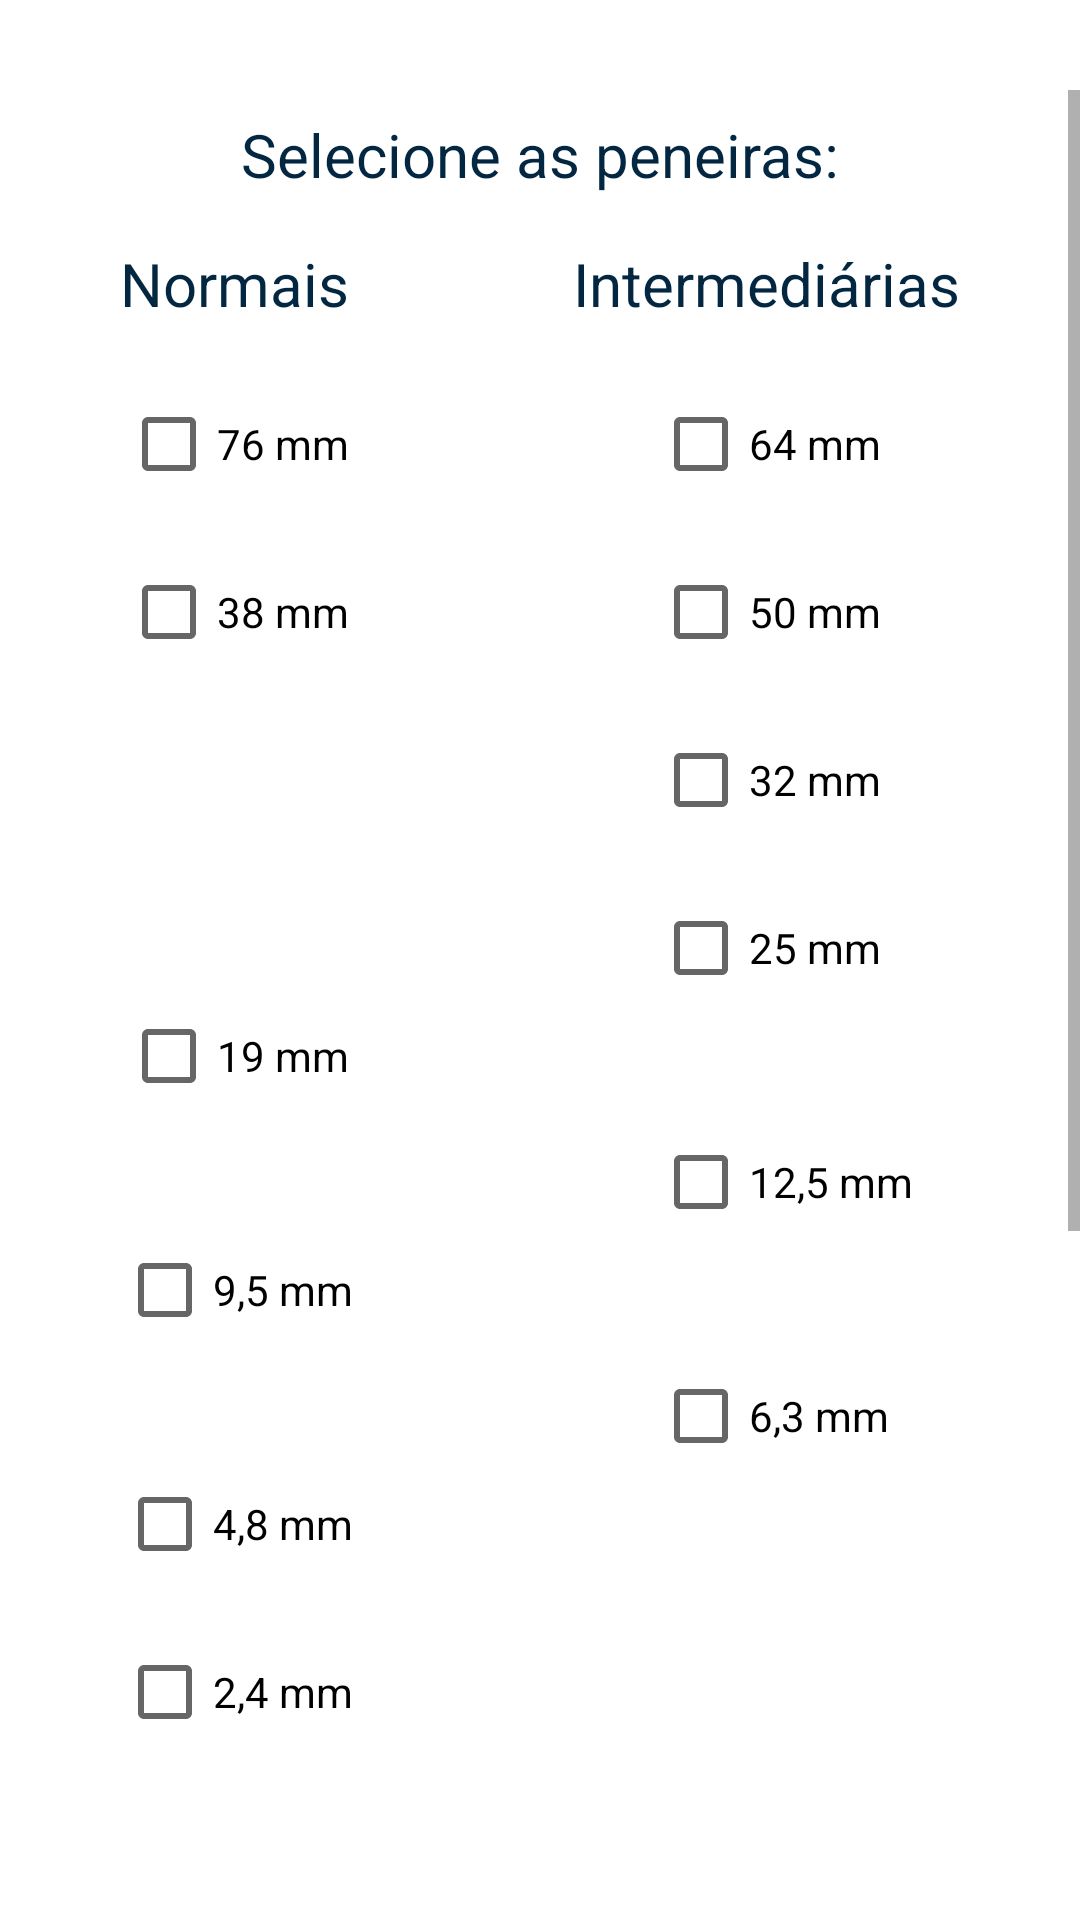

Reconstruct the res/layout file that produces this screen, plus the resources it refers to.
<!-- AndroidManifest.xml: application theme Theme.MontaigneApp -->
<!-- res/layout/fragment_peneiras_graudo.xml -->
<?xml version="1.0" encoding="utf-8"?>
<FrameLayout xmlns:android="http://schemas.android.com/apk/res/android"
    xmlns:app="http://schemas.android.com/apk/res-auto"
    xmlns:tools="http://schemas.android.com/tools"
    android:layout_width="match_parent"
    android:layout_height="match_parent"
  >

    <androidx.constraintlayout.widget.ConstraintLayout
        android:layout_width="match_parent"
        android:layout_height="match_parent">

        <ScrollView
            android:layout_width="match_parent"
            android:layout_height="match_parent"
            android:layout_marginTop="30dp"
            android:layout_marginBottom="40dp"
            app:layout_constraintBottom_toBottomOf="parent"
            app:layout_constraintEnd_toEndOf="parent"
            app:layout_constraintHorizontal_bias="0.0"
            app:layout_constraintStart_toStartOf="parent"
            app:layout_constraintTop_toTopOf="parent"
            app:layout_constraintVertical_bias="0.0">

            <androidx.constraintlayout.widget.ConstraintLayout
                android:layout_width="match_parent"
                android:layout_height="match_parent">

                <TextView
                    android:id="@+id/textPeneirasIntermediariasGraudo"
                    android:layout_width="wrap_content"
                    android:layout_height="wrap_content"
                    android:layout_marginTop="16dp"
                    android:layout_marginEnd="40dp"
                    android:text="Intermediárias"
                    android:textSize="20sp"
                    app:layout_constraintEnd_toEndOf="parent"
                    app:layout_constraintTop_toBottomOf="@+id/textSelecionePeneirasGraudo" />

                <CheckBox
                    android:id="@+id/checkboxN9_5mm"
                    android:layout_width="wrap_content"
                    android:layout_height="wrap_content"
                    android:layout_marginTop="30dp"
                    android:text="9,5 mm"
                    app:layout_constraintEnd_toEndOf="@+id/checkboxN19mm"
                    app:layout_constraintStart_toStartOf="@+id/checkboxN19mm"
                    app:layout_constraintTop_toBottomOf="@+id/checkboxN19mm" />

                <TextView
                    android:id="@+id/textPeneirasNormaisGraudo"
                    android:layout_width="wrap_content"
                    android:layout_height="wrap_content"
                    android:layout_marginStart="40dp"
                    android:layout_marginTop="16dp"
                    android:text="Normais"
                    android:textSize="20sp"
                    app:layout_constraintStart_toStartOf="parent"
                    app:layout_constraintTop_toBottomOf="@+id/textSelecionePeneirasGraudo" />

                <CheckBox
                    android:id="@+id/checkboxN0_6mm"
                    android:layout_width="wrap_content"
                    android:layout_height="wrap_content"
                    android:layout_marginTop="8dp"
                    android:text="0,6 mm"
                    app:layout_constraintEnd_toEndOf="@+id/checkboxN1_2mm"
                    app:layout_constraintStart_toStartOf="@+id/checkboxN1_2mm"
                    app:layout_constraintTop_toBottomOf="@+id/checkboxN1_2mm" />

                <CheckBox
                    android:id="@+id/checkboxN_24mm"
                    android:layout_width="wrap_content"
                    android:layout_height="wrap_content"
                    android:layout_marginTop="8dp"
                    android:text="2,4 mm"
                    app:layout_constraintEnd_toEndOf="@+id/checkboxn4_8mm"
                    app:layout_constraintStart_toStartOf="@+id/checkboxn4_8mm"
                    app:layout_constraintTop_toBottomOf="@+id/checkboxn4_8mm" />

                <CheckBox
                    android:id="@+id/checkboxI50mm"
                    android:layout_width="wrap_content"
                    android:layout_height="wrap_content"
                    android:layout_marginTop="8dp"
                    android:text="50 mm"
                    app:layout_constraintEnd_toEndOf="@+id/checkboxI64mm"
                    app:layout_constraintStart_toStartOf="@+id/checkboxI64mm"
                    app:layout_constraintTop_toBottomOf="@+id/checkboxI64mm" />

                <CheckBox
                    android:id="@+id/checkboxI6_3mm"
                    android:layout_width="wrap_content"
                    android:layout_height="wrap_content"
                    android:layout_marginTop="30dp"
                    android:text="6,3 mm"
                    app:layout_constraintStart_toStartOf="@+id/checkboxI1_25mm"
                    app:layout_constraintTop_toBottomOf="@+id/checkboxI1_25mm" />

                <CheckBox
                    android:id="@+id/checkboxN76mm"
                    android:layout_width="wrap_content"
                    android:layout_height="wrap_content"
                    android:layout_marginTop="16dp"
                    android:text="76 mm"
                    app:layout_constraintEnd_toEndOf="@+id/textPeneirasNormaisGraudo"
                    app:layout_constraintStart_toStartOf="@+id/textPeneirasNormaisGraudo"
                    app:layout_constraintTop_toBottomOf="@+id/textPeneirasNormaisGraudo" />

                <CheckBox
                    android:id="@+id/checkboxI64mm"
                    android:layout_width="wrap_content"
                    android:layout_height="wrap_content"
                    android:layout_marginTop="16dp"
                    android:text="64 mm"
                    app:layout_constraintEnd_toEndOf="@+id/textPeneirasIntermediariasGraudo"
                    app:layout_constraintStart_toStartOf="@+id/textPeneirasIntermediariasGraudo"
                    app:layout_constraintTop_toBottomOf="@+id/textPeneirasIntermediariasGraudo" />

                <CheckBox
                    android:id="@+id/checkboxI1_25mm"
                    android:layout_width="wrap_content"
                    android:layout_height="wrap_content"
                    android:layout_marginTop="30dp"
                    android:text="12,5 mm"
                    app:layout_constraintStart_toStartOf="@+id/checkboxI25mm"
                    app:layout_constraintTop_toBottomOf="@+id/checkboxI25mm" />

                <TextView
                    android:id="@+id/textSelecionePeneirasGraudo"
                    android:layout_width="wrap_content"
                    android:layout_height="wrap_content"
                    android:layout_marginTop="8dp"
                    android:text="Selecione as peneiras:"
                    android:textSize="20sp"
                    app:layout_constraintEnd_toEndOf="parent"
                    app:layout_constraintStart_toStartOf="parent"
                    app:layout_constraintTop_toTopOf="parent" />

                <CheckBox
                    android:id="@+id/checkboxN19mm"
                    android:layout_width="wrap_content"
                    android:layout_height="wrap_content"
                    android:layout_marginTop="100dp"
                    android:text="19 mm"
                    app:layout_constraintEnd_toEndOf="@+id/checkboxN38mm"
                    app:layout_constraintStart_toStartOf="@+id/checkboxN38mm"
                    app:layout_constraintTop_toBottomOf="@+id/checkboxN38mm" />

                <CheckBox
                    android:id="@+id/checkboxN1_2mm"
                    android:layout_width="wrap_content"
                    android:layout_height="wrap_content"
                    android:layout_marginTop="8dp"
                    android:text="1,2 mm"
                    app:layout_constraintEnd_toEndOf="@+id/checkboxN_24mm"
                    app:layout_constraintStart_toStartOf="@+id/checkboxN_24mm"
                    app:layout_constraintTop_toBottomOf="@+id/checkboxN_24mm" />

                <CheckBox
                    android:id="@+id/checkboxN0_15mm"
                    android:layout_width="wrap_content"
                    android:layout_height="wrap_content"
                    android:layout_marginTop="8dp"
                    android:text="0,15 mm"
                    app:layout_constraintStart_toStartOf="@+id/checkboxN0_3mm"
                    app:layout_constraintTop_toBottomOf="@+id/checkboxN0_3mm" />

                <CheckBox
                    android:id="@+id/checkboxI25mm"
                    android:layout_width="wrap_content"
                    android:layout_height="wrap_content"
                    android:layout_marginTop="8dp"
                    android:text="25 mm"
                    app:layout_constraintEnd_toEndOf="@+id/checkboxI32mm"
                    app:layout_constraintStart_toStartOf="@+id/checkboxI32mm"
                    app:layout_constraintTop_toBottomOf="@+id/checkboxI32mm" />

                <CheckBox
                    android:id="@+id/checkboxN0_3mm"
                    android:layout_width="wrap_content"
                    android:layout_height="wrap_content"
                    android:layout_marginTop="8dp"
                    android:text="0,3 mm"
                    app:layout_constraintEnd_toEndOf="@+id/checkboxN0_6mm"
                    app:layout_constraintStart_toStartOf="@+id/checkboxN0_6mm"
                    app:layout_constraintTop_toBottomOf="@+id/checkboxN0_6mm" />

                <CheckBox
                    android:id="@+id/checkboxn4_8mm"
                    android:layout_width="wrap_content"
                    android:layout_height="wrap_content"
                    android:layout_marginTop="30dp"
                    android:text="4,8 mm"
                    app:layout_constraintEnd_toEndOf="@+id/checkboxN9_5mm"
                    app:layout_constraintStart_toStartOf="@+id/checkboxN9_5mm"
                    app:layout_constraintTop_toBottomOf="@+id/checkboxN9_5mm" />

                <CheckBox
                    android:id="@+id/checkboxI32mm"
                    android:layout_width="wrap_content"
                    android:layout_height="wrap_content"
                    android:layout_marginTop="8dp"
                    android:text="32 mm"
                    app:layout_constraintEnd_toEndOf="@+id/checkboxI50mm"
                    app:layout_constraintStart_toStartOf="@+id/checkboxI50mm"
                    app:layout_constraintTop_toBottomOf="@+id/checkboxI50mm" />

                <CheckBox
                    android:id="@+id/checkboxN38mm"
                    android:layout_width="wrap_content"
                    android:layout_height="wrap_content"
                    android:layout_marginTop="8dp"
                    android:text="38 mm"
                    app:layout_constraintEnd_toEndOf="@+id/checkboxN76mm"
                    app:layout_constraintStart_toStartOf="@+id/checkboxN76mm"
                    app:layout_constraintTop_toBottomOf="@+id/checkboxN76mm" />

                <Button
                    android:id="@+id/buttonNext3"
                    android:layout_width="wrap_content"
                    android:layout_height="wrap_content"
                    android:layout_marginTop="16dp"
                    android:layout_marginBottom="8dp"
                    android:text="Continuar"
                    app:layout_constraintBottom_toBottomOf="parent"
                    app:layout_constraintEnd_toEndOf="parent"
                    app:layout_constraintStart_toStartOf="parent"
                    app:layout_constraintTop_toBottomOf="@+id/checkboxN0_15mm" />
            </androidx.constraintlayout.widget.ConstraintLayout>
        </ScrollView>

    </androidx.constraintlayout.widget.ConstraintLayout>
</FrameLayout>
<!-- resources referenced by this layout -->
<resources>
  <color name="color_primary_light">#042741</color>
  <color name="white">#FFFFFFFF</color>
  <color name="fundo_light">#EAEAEA</color>
  <color name="hint">#60000000</color>
  <color name="accent">#BDE3FF</color>
  <style name="CardViewLight" parent="Widget.Material3.CardView.Outlined">
      <item name="cardBackgroundColor">#FFFFFF</item>
  </style>
  <style name="ImputLight" parent="Widget.MaterialComponents.TextInputLayout.OutlinedBox">
          <item name="android:layout_width">match_parent</item>
          <item name="android:layout_height">wrap_content</item>
          <item name="android:colorAccent">@color/accent</item>
          <item name="android:textColor">@color/black</item>
          <item name="startIconTint">@color/color_primary</item>
          <item name="errorIconTint">@color/destaque</item>
          <item name="startIconScaleType">centerInside</item>
          <item name="helperTextTextColor">@color/destaque</item>
          <item name="endIconMode">clear_text</item>
          <item name="android:textSize">14dp</item>
  
  </style>
  <color name="color_primary_dark">#FB0035</color>
  <style name="Tollbar_light" parent="Widget.MaterialComponents.Toolbar">
      <item name="android:background">@color/color_primary_light</item>
      <item name="android:textColorPrimary">@color/white</item>
      </style>
  <style name="ButtonPadrao_light" parent="Widget.MaterialComponents.Button">
          <item name="android:textColor">@color/white</item>
          <item name="android:textSize">14dp</item>
          <item name="backgroundTint">@color/color_primary</item>
          <item name="cornerRadius">10dp</item>
          <item name="android:elevation">20dp</item>
          <item name="android:padding">10dp</item>
          <item name="android:layout_width">126dp</item>
          <item name="android:layout_height">wrap_content</item>
      </style>
  <style name="ImageButton_light" parent="Widget.AppCompat.ImageButton">
          <item name="backgroundTint">#00042741</item>
          <item name="tint">@color/color_primary</item>
          <item name="android:layout_width">40dp</item>
          <item name="android:layout_height">40dp</item>
      </style>
  <style name="Edit_Text_light" parent="Widget.AppCompat.EditText">
          <item name="android:layout_width">match_parent</item>
          <item name="android:layout_height">wrap_content</item>
          <item name="android:colorAccent">@color/accent</item>
          <item name="android:textColor">@color/black</item>
          <item name="android:textSize">14dp</item>
          <item name="android:layout_marginTop">20dp</item>
          <item name="android:padding">10dp</item>
          <item name="android:background">@drawable/style_edit_text_light</item>
      </style>
  <!-- drawable style_edit_text_light (drawable) -->
  <?xml version="1.0" encoding="utf-8"?>
  <shape xmlns:android="http://schemas.android.com/apk/res/android">
      <solid android:color="#FFFFFF"/>
      <corners android:radius="5dp"/>
      <stroke android:color="#D8616160"  android:width="1dp"/>
  
  </shape>
  <!-- not gathered from this repository: default colours our renderer supplied (Android Studio template values) -->
  <color name="black">#FF000000</color>
</resources>
